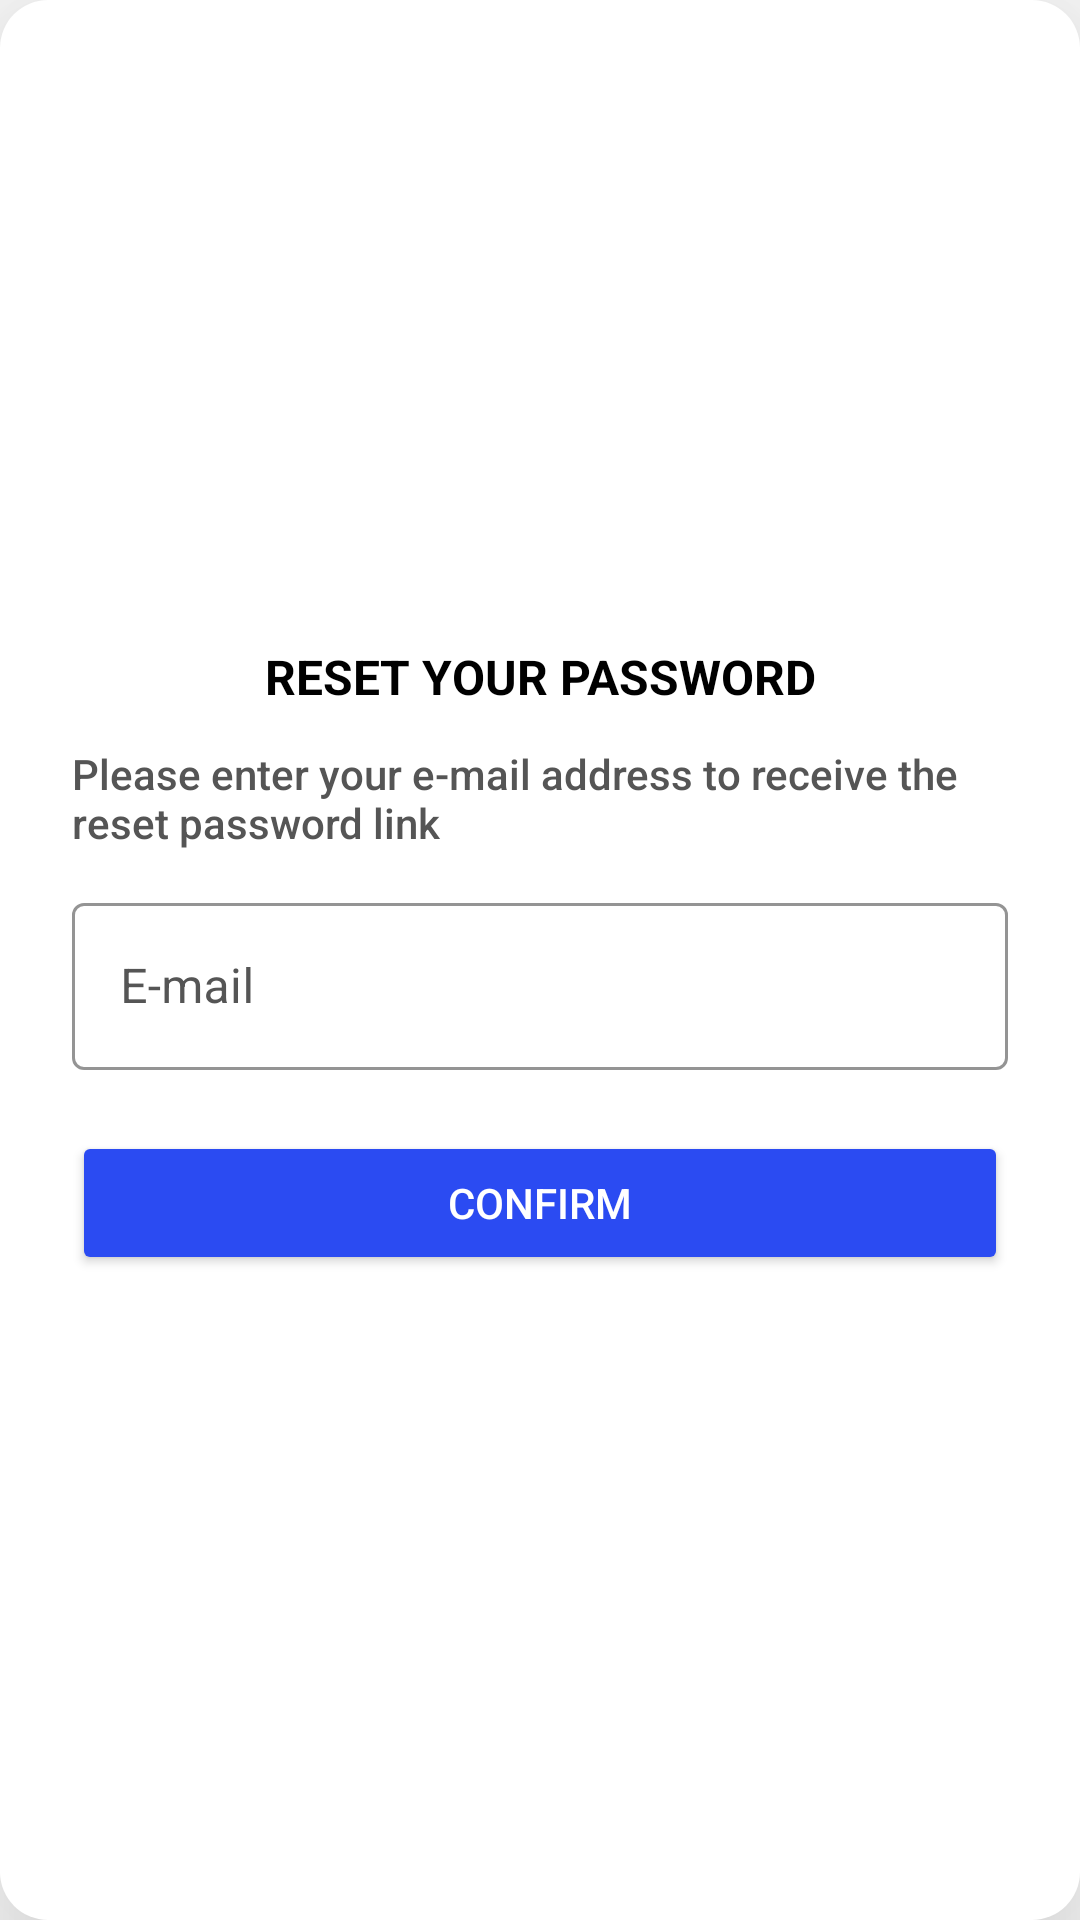

Produce the Android XML layout that renders to this screen, including the resource entries it uses.
<!-- AndroidManifest.xml: application theme Theme.EmerCare -->
<!-- res/layout/dialog_forgot.xml -->
<?xml version="1.0" encoding="utf-8"?>
<LinearLayout xmlns:android="http://schemas.android.com/apk/res/android"
    xmlns:app="http://schemas.android.com/apk/res-auto"
    xmlns:tools="http://schemas.android.com/tools"
    android:layout_width="wrap_content"
    android:layout_height="wrap_content"
    android:layout_gravity="center"
    android:background="@drawable/background_dialog_tab"
    android:elevation="36dp"
    android:gravity="center"
    android:orientation="vertical">

    <TextView
        android:layout_width="300dp"
        android:layout_height="wrap_content"
        android:layout_marginStart="24dp"
        android:layout_marginLeft="24dp"
        android:layout_marginTop="24dp"
        android:layout_marginEnd="24dp"
        android:layout_marginRight="24dp"
        android:layout_marginBottom="12dp"
        android:fontFamily="sans-serif"
        android:gravity="center"
        android:text="@string/reset_title"
        android:textAllCaps="true"
        android:textColor="@color/black"
        android:textSize="16sp"
        android:textStyle="bold" />

    <TextView
        android:layout_width="match_parent"
        android:layout_height="wrap_content"
        android:layout_marginStart="24dp"
        android:layout_marginLeft="24dp"
        android:layout_marginEnd="24dp"
        android:layout_marginRight="24dp"
        android:layout_marginBottom="12dp"
        android:fontFamily="sans-serif-medium"
        android:text="@string/please_password"
        android:textAllCaps="false"
        android:textColor="@color/word"
        android:textSize="14sp"
        android:textStyle="normal" />

    <com.google.android.material.textfield.TextInputLayout
        android:id="@+id/dialog_forgot_til_email"
        style="@style/Widget.MaterialComponents.TextInputLayout.OutlinedBox"
        android:layout_width="match_parent"
        android:layout_height="wrap_content"
        android:layout_marginStart="24dp"
        android:layout_marginLeft="24dp"
        android:layout_marginEnd="24dp"
        android:layout_marginRight="24dp"
        android:hint="@string/email"
        android:textColorHint="@color/word"
        app:boxBackgroundMode="outline"
        app:boxStrokeColor="@color/blue"
        app:endIconMode="clear_text"
        app:errorEnabled="true"
        app:hintAnimationEnabled="true"
        app:hintEnabled="true"
        app:hintTextColor="@color/word">

        <com.google.android.material.textfield.TextInputEditText
            android:id="@+id/dialog_forgot_tiet_email"
            android:layout_width="match_parent"
            android:layout_height="wrap_content"
            android:fontFamily="sans-serif"
            android:inputType="textEmailAddress"
            android:textColor="@color/word"
            android:textColorHint="@color/word"
            tools:ignore="TextContrastCheck" />
    </com.google.android.material.textfield.TextInputLayout>

    <Button
        android:id="@+id/dialog_forgot_btn_confirm"
        android:layout_width="match_parent"
        android:layout_height="wrap_content"
        android:layout_marginStart="24dp"
        android:layout_marginLeft="24dp"
        android:layout_marginEnd="24dp"
        android:layout_marginRight="24dp"
        android:layout_marginBottom="24dp"
        android:fontFamily="sans-serif-medium"
        android:paddingTop="10dp"
        android:paddingBottom="10dp"
        android:text="@string/confirm"
        android:textColor="@color/white"
        android:textSize="14sp"
        android:textStyle="normal"
        app:backgroundTint="@color/blue"
        app:cornerRadius="8dp" />

</LinearLayout>
<!-- resources referenced by this layout -->
<resources>
  <color name="black">#000000</color>
  <color name="blue">#2B4BF2</color>
  <color name="white">#FFFFFF</color>
  <color name="word">#555555</color>
  <!-- drawable background_dialog_tab (drawable) -->
  <?xml version="1.0" encoding="utf-8"?>
  <shape xmlns:android="http://schemas.android.com/apk/res/android">
      <solid android:color="@color/white" />
      <corners android:radius="16sp" />
  </shape>
  <string name="confirm">Confirm</string>
  <string name="email">E-mail</string>
  <string name="please_password">Please enter your e-mail address to receive the reset password link</string>
  <string name="reset_title">Reset Your Password</string>
  <style name="Theme.EmerCare" parent="Theme.MaterialComponents.DayNight.NoActionBar">
          <item name="colorPrimary">@color/word</item>
          <item name="android:statusBarColor">@color/white</item>
          <item name="android:windowLightStatusBar" tools:targetApi="m">true</item>
          <item name="android:forceDarkAllowed" tools:targetApi="q">false</item>
      </style>
</resources>
